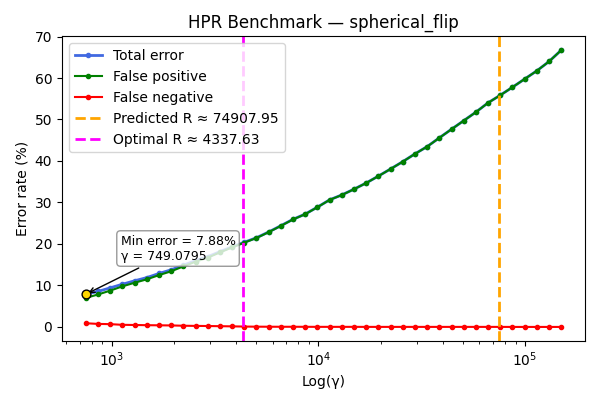

Source data for this figure (header and first rows):
gamma, TOTAL_rate, FP_rate, FN_rate
749.1, 7.88, 6.99, 0.89
858.1, 8.55, 7.82, 0.73
982.9, 9.42, 8.75, 0.67
1126, 10.29, 9.78, 0.51
1290, 11.12, 10.65, 0.47
1478, 11.89, 11.47, 0.42
1693, 12.88, 12.49, 0.39
1939, 13.77, 13.41, 0.36
2221, 14.88, 14.59, 0.29
2544, 15.97, 15.72, 0.25
2914, 16.92, 16.7, 0.22
3338, 18.14, 17.96, 0.18
3824, 19.31, 19.17, 0.14
4381, 20.41, 20.32, 0.09
5018, 21.5, 21.44, 0.06
5748, 22.89, 22.84, 0.05
6585, 24.4, 24.36, 0.04
7543, 25.95, 25.91, 0.04
8641, 27.21, 27.18, 0.03
9898, 28.88, 28.86, 0.02
11338, 30.64, 30.62, 0.02
12988, 31.82, 31.8, 0.02
14878, 33.21, 33.19, 0.02
17043, 34.7, 34.69, 0.01
19523, 36.36, 36.35, 0.01
22364, 38.08, 38.07, 0.01
25618, 39.84, 39.83, 0.01
29346, 41.72, 41.71, 0.01
33616, 43.47, 43.46, 0.01
38508, 45.58, 45.57, 0.01
44111, 47.66, 47.65, 0.01
50530, 49.72, 49.71, 0.01
57883, 51.78, 51.77, 0.01
66306, 54.03, 54.02, 0.01
75955, 55.86, 55.85, 0.01
87007, 57.78, 57.78, 0.0
99668, 59.76, 59.76, 0.0
114171, 61.74, 61.74, 0.0
130785, 63.98, 63.98, 0.0
149816, 66.71, 66.71, 0.0
